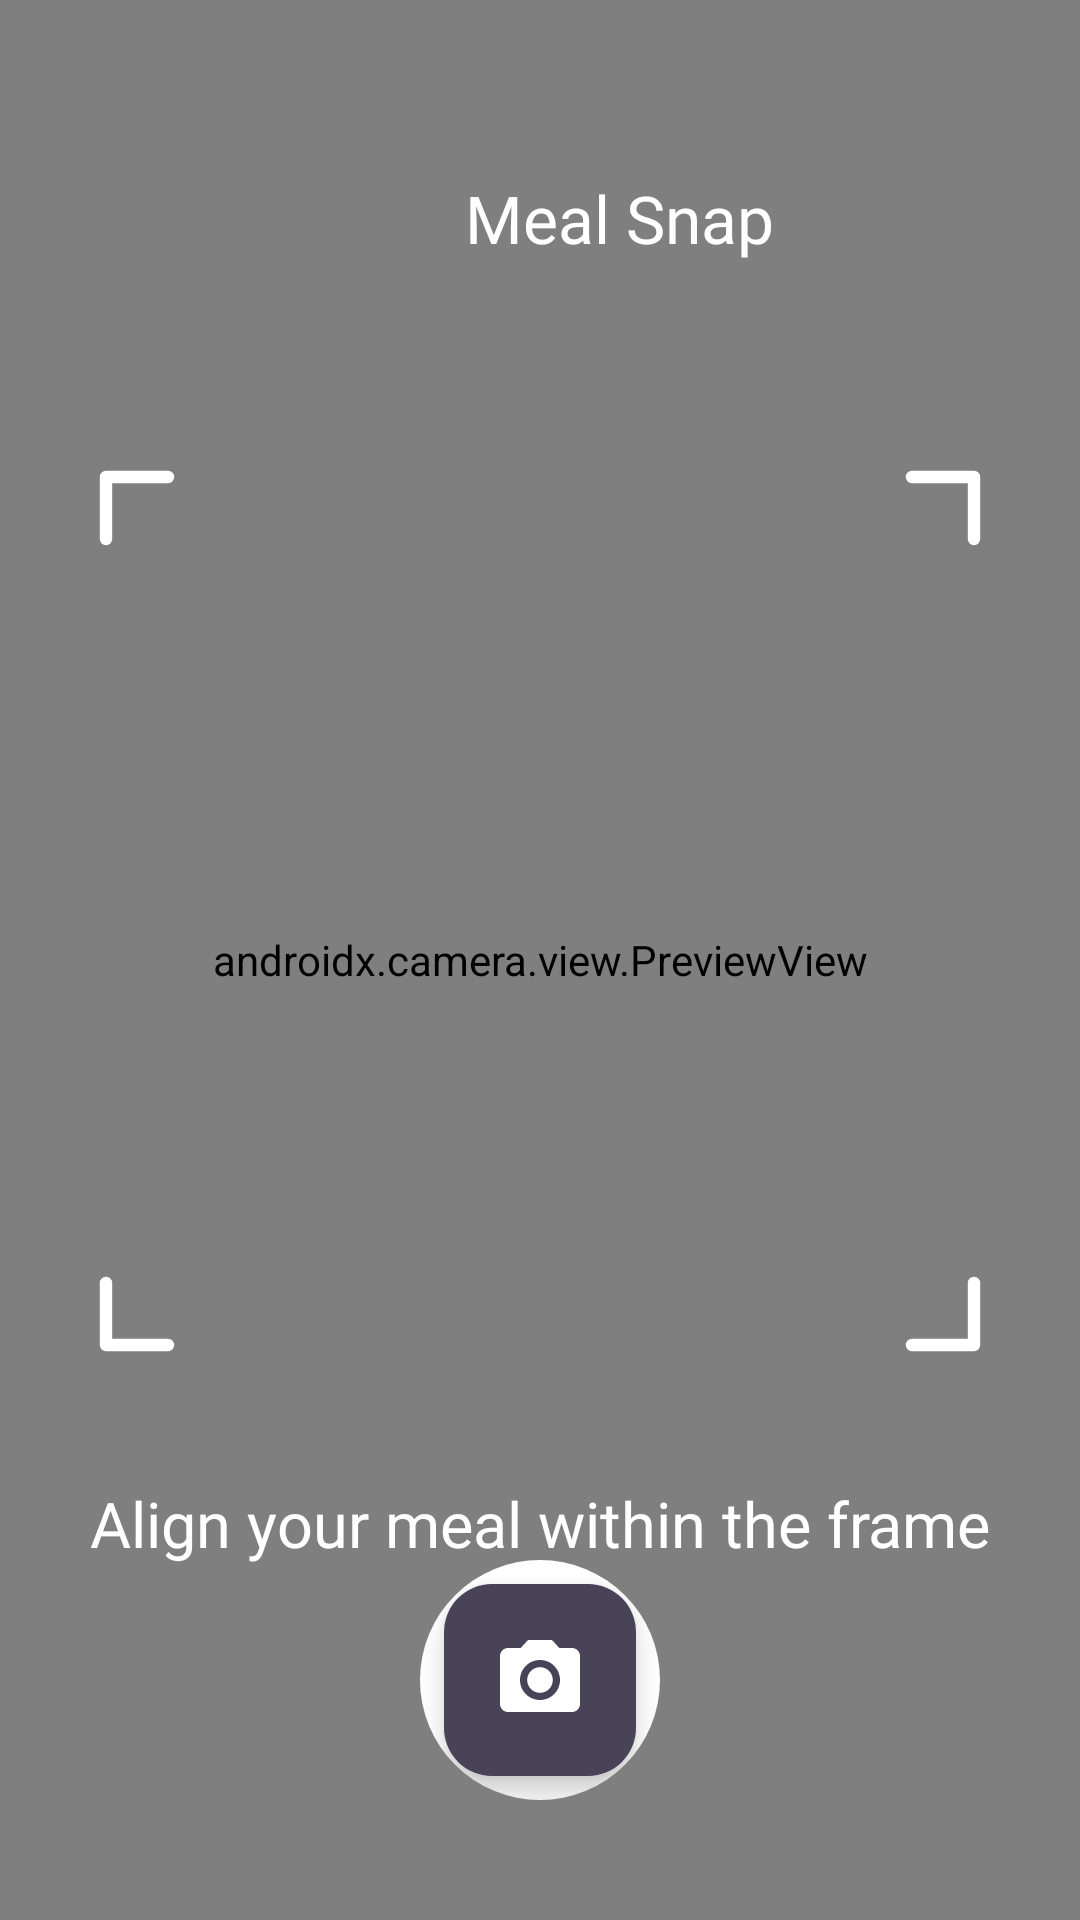

Here is an Android app screen rendered from its layout file. Give the layout XML and the strings, colors and styles it references.
<!-- AndroidManifest.xml: application theme Theme.NutriVisionAI -->
<!-- res/layout/fragment_meal.xml -->
<?xml version="1.0" encoding="utf-8"?>
<androidx.constraintlayout.widget.ConstraintLayout xmlns:android="http://schemas.android.com/apk/res/android"
    xmlns:app="http://schemas.android.com/apk/res-auto"
    xmlns:tools="http://schemas.android.com/tools"
    android:id="@+id/main"
    android:layout_width="match_parent"
    android:layout_height="match_parent"
    tools:context=".ui.MealFragment">

    <androidx.camera.view.PreviewView
        android:id="@+id/viewFinder"
        android:layout_width="match_parent"
        android:layout_height="match_parent"
        app:layout_constraintTop_toTopOf="parent"
        app:layout_constraintBottom_toBottomOf="parent"
        app:layout_constraintStart_toStartOf="parent"
        app:layout_constraintEnd_toEndOf="parent" />

    <ImageView
        android:id="@+id/mealLogo"
        android:layout_width="65dp"
        android:layout_height="65dp"
        android:layout_marginStart="40dp"
        android:layout_marginTop="40dp"
        android:src="@drawable/logo"
        app:layout_constraintTop_toTopOf="parent"
        app:layout_constraintStart_toStartOf="parent"
        />

    <TextView
        android:id="@+id/mealTitle"
        android:layout_width="wrap_content"
        android:layout_height="wrap_content"
        android:layout_marginStart="50dp"
        android:fontFamily="@font/montserratlalternate_bold"
        android:text="Meal Snap"
        android:textColor="@color/white"
        android:textSize="22sp"
        app:layout_constraintBottom_toBottomOf="@+id/mealLogo"
        app:layout_constraintStart_toEndOf="@+id/mealLogo"
        app:layout_constraintTop_toTopOf="@+id/mealLogo" />

    <ImageView
        android:id="@+id/scanFrame"
        android:layout_width="310dp"
        android:layout_height="310dp"
        android:src="@drawable/ic_scan_frame"
        app:layout_constraintBottom_toBottomOf="parent"
        app:layout_constraintEnd_toEndOf="parent"
        app:layout_constraintStart_toStartOf="parent"
        app:layout_constraintTop_toTopOf="parent"
        app:layout_constraintVertical_bias="0.45" />

    <TextView
        android:layout_width="wrap_content"
        android:layout_height="wrap_content"
        android:layout_marginTop="35dp"
        android:fontFamily="@font/montserratalternates_regular"
        android:text="Align your meal within the frame"
        android:textColor="@color/white"
        android:textSize="21sp"
        app:layout_constraintEnd_toEndOf="parent"
        app:layout_constraintStart_toStartOf="parent"
        app:layout_constraintTop_toBottomOf="@+id/scanFrame" />

    <androidx.cardview.widget.CardView
        android:id="@+id/captureContainer"
        android:layout_width="80dp"
        android:layout_height="80dp"
        android:layout_marginBottom="40dp"
        app:cardBackgroundColor="@android:color/transparent"
        app:cardCornerRadius="40dp"
        app:cardElevation="0dp"
        app:layout_constraintBottom_toBottomOf="parent"
        app:layout_constraintEnd_toEndOf="parent"
        app:layout_constraintStart_toStartOf="parent">

        <View
            android:layout_width="match_parent"
            android:layout_height="match_parent"
            android:background="@drawable/box"
            android:backgroundTint="@color/white" />

        <com.google.android.material.floatingactionbutton.FloatingActionButton
            android:id="@+id/btnCaptureMeal"
            android:layout_width="wrap_content"
            android:layout_height="wrap_content"
            android:layout_gravity="center"
            android:src="@drawable/ic_camera"
            app:backgroundTint="#494358"
            app:fabCustomSize="64dp"
            app:maxImageSize="32dp"
            app:tint="@android:color/white" />
    </androidx.cardview.widget.CardView>

</androidx.constraintlayout.widget.ConstraintLayout>
<!-- resources referenced by this layout -->
<resources>
  <!-- drawable box (drawable) -->
  <?xml version="1.0" encoding="utf-8"?>
  <shape xmlns:android="http://schemas.android.com/apk/res/android" android:shape="rectangle">
      <solid
          android:color="#494358"
          />
      <corners
          android:radius="20dp"
          />
  
  </shape>
  <!-- drawable ic_camera (drawable) -->
  <vector xmlns:android="http://schemas.android.com/apk/res/android"
      android:width="24dp"
      android:height="24dp"
      android:viewportWidth="24"
      android:viewportHeight="24">
    <path
        android:fillColor="@android:color/white"
        android:pathData="M12,12m-3.2,0a3.2,3.2 0,1 1,6.4 0a3.2,3.2 0,1 1,-6.4 0M9,2L7.17,4H4c-1.1,0 -2,0.9 -2,2v12c0,1.1 0.9,2 2,2h16c1.1,0 2,-0.9 2,-2V6c0,-1.1 -0.9,-2 -2,-2h-3.17L15,2H9zM12,17c-2.76,0 -5,-2.24 -5,-5s2.24,-5 5,-5s5,2.24 5,5s-2.24,5 -5,5z"/>
  </vector>
  <!-- drawable ic_scan_frame (drawable) -->
  <?xml version="1.0" encoding="utf-8"?>
  <vector xmlns:android="http://schemas.android.com/apk/res/android"
      android:width="300dp"
      android:height="300dp"
      android:viewportWidth="300"
      android:viewportHeight="300">
      <path
          android:pathData="M30,10 L10,10 L10,30"
          android:strokeWidth="4"
          android:strokeColor="#FFFFFF"
          android:strokeLineCap="round"
          android:strokeLineJoin="round"/>
      <path
          android:pathData="M270,10 L290,10 L290,30"
          android:strokeWidth="4"
          android:strokeColor="#FFFFFF"
          android:strokeLineCap="round"
          android:strokeLineJoin="round"/>
      <path
          android:pathData="M30,290 L10,290 L10,270"
          android:strokeWidth="4"
          android:strokeColor="#FFFFFF"
          android:strokeLineCap="round"
          android:strokeLineJoin="round"/>
      <path
          android:pathData="M270,290 L290,290 L290,270"
          android:strokeWidth="4"
          android:strokeColor="#FFFFFF"
          android:strokeLineCap="round"
          android:strokeLineJoin="round"/>
  </vector>
  <style name="Theme.NutriVisionAI" parent="Base.Theme.NutriVisionAI" />
  <style name="Base.Theme.NutriVisionAI" parent="Theme.Material3.DayNight.NoActionBar">
          
          
      </style>
  <!-- not gathered from this repository: default colours our renderer supplied (Android Studio template values) -->
  <color name="white">#FFFFFFFF</color>
</resources>
